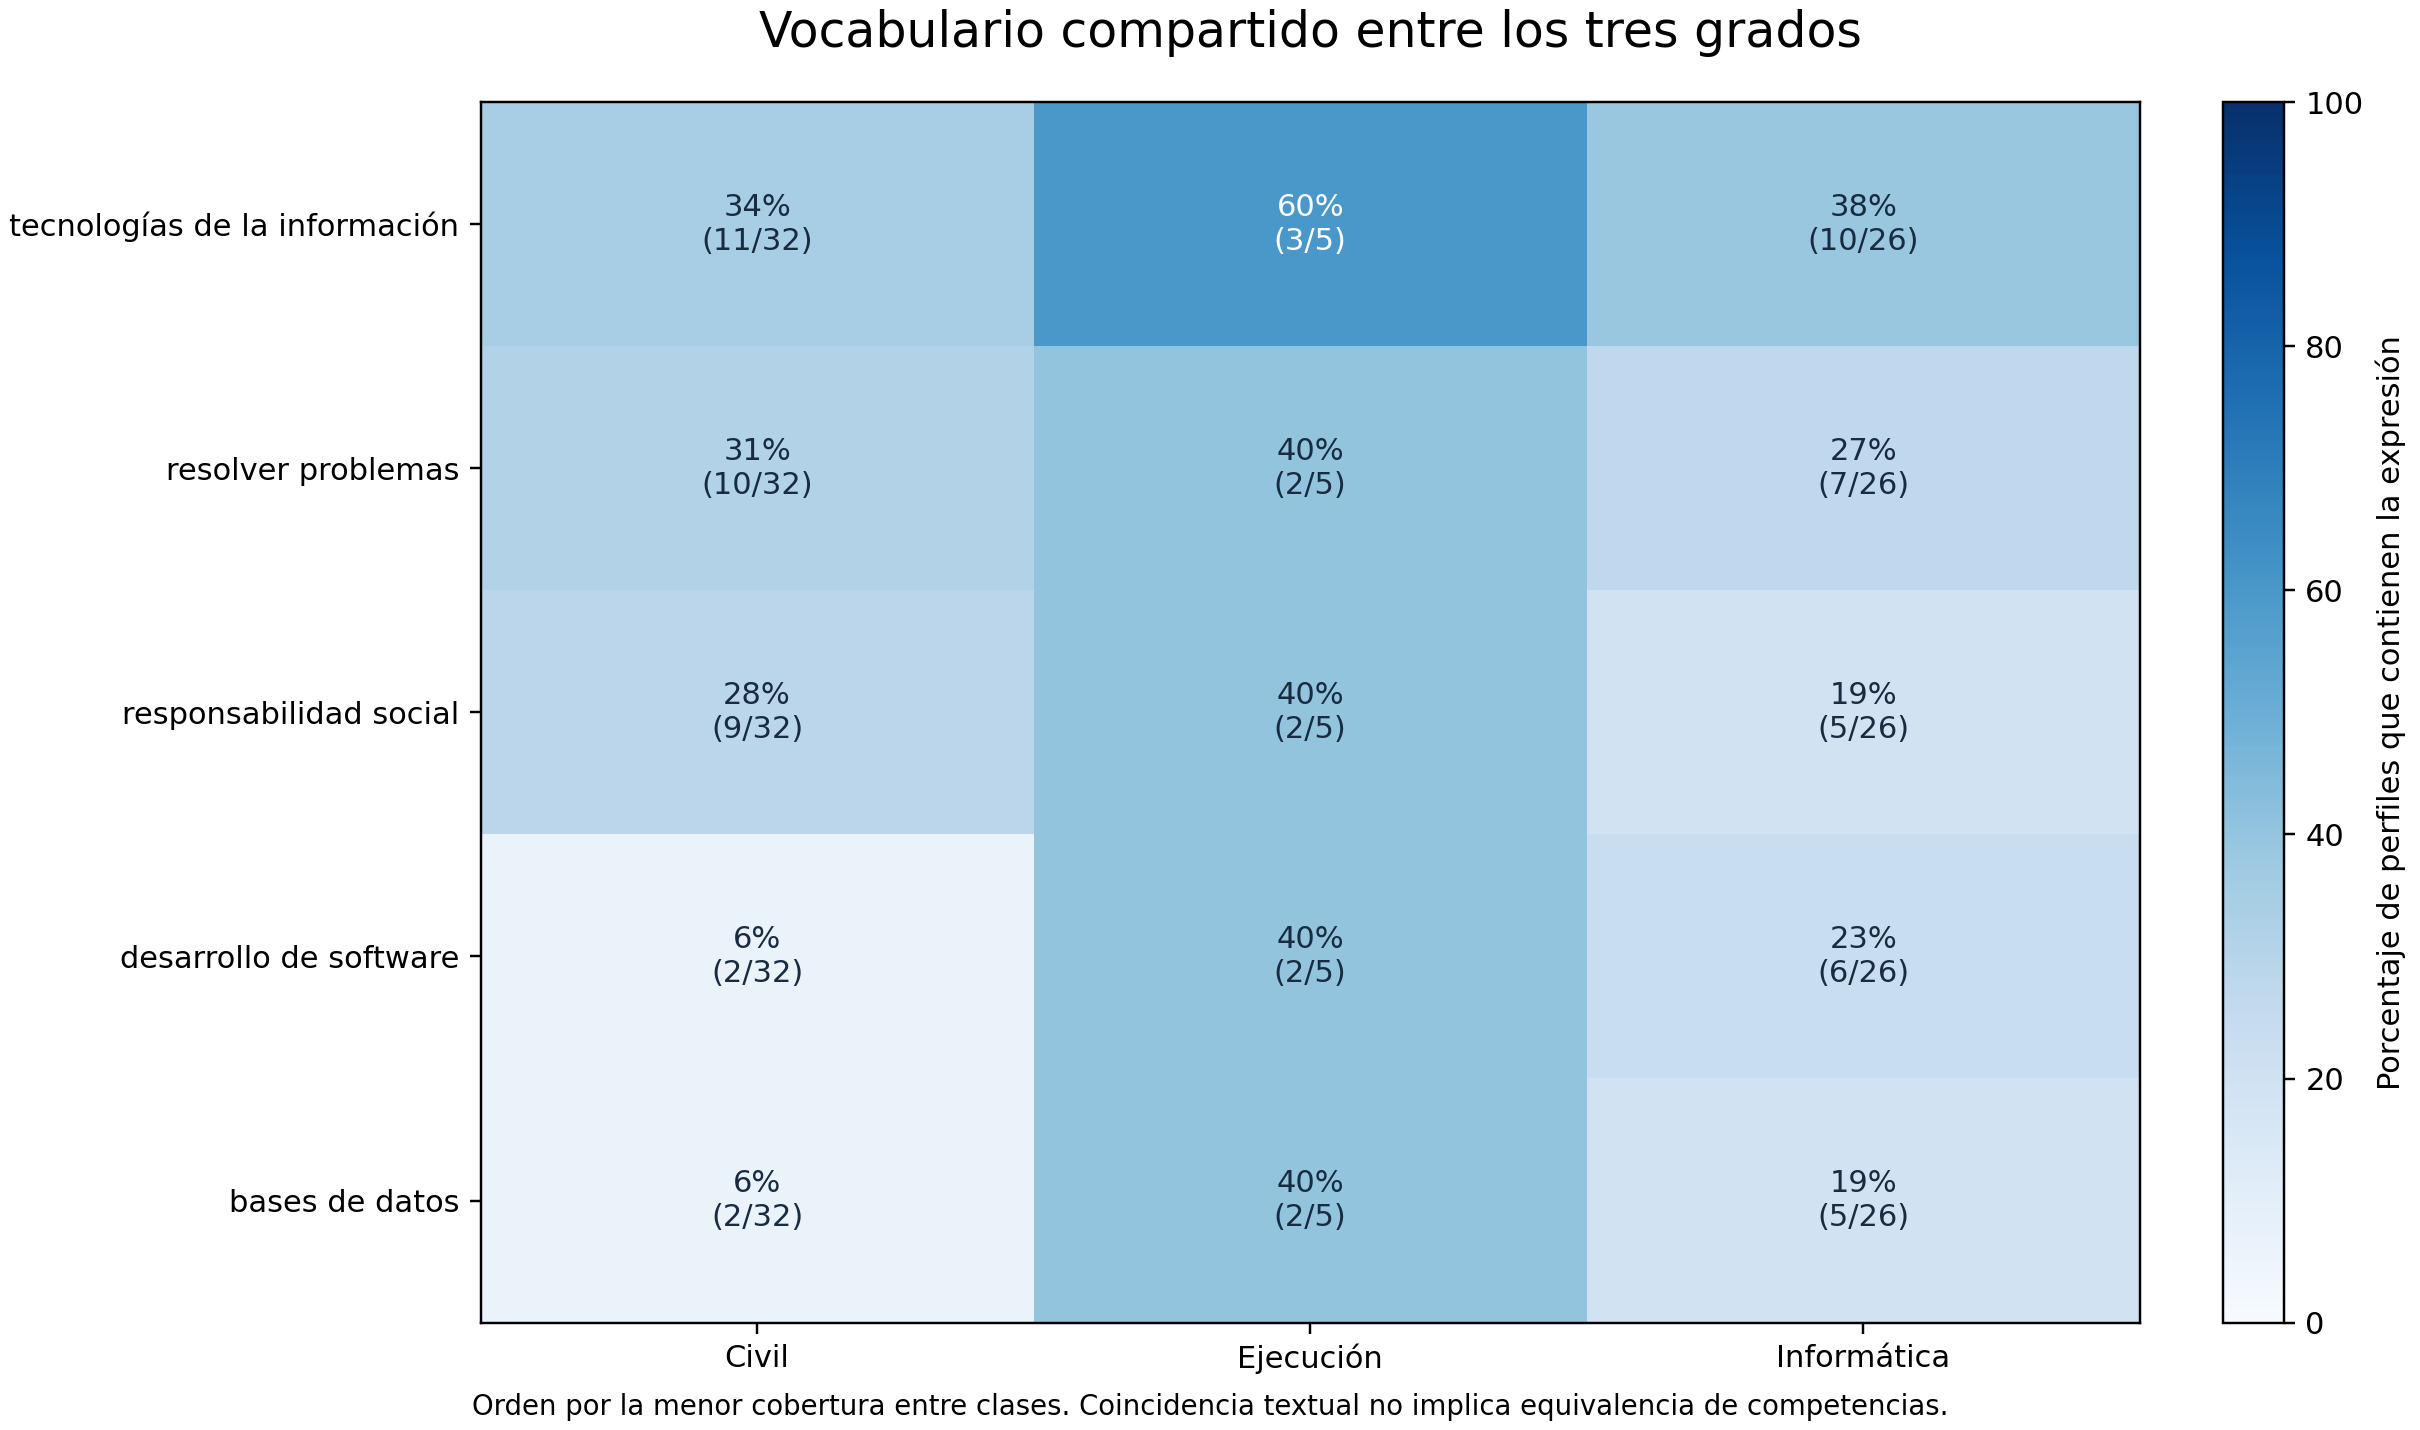

Data behind this chart, as committed beside it:
grado, termino, log2_ratio_prevalencia, documentos_grado, total_documentos_grado, documentos_resto, total_documentos_resto, prevalencia_grado, prevalencia_resto, instituciones_grado, grupos_apoyo_grado, ranking, expresion_original
Civil, tecnologias de la informacion, -0.2757, 11, 32, 13, 31, 0.3438, 0.4194, 10, 11, 1, tecnologías de la información
Ejecución, tecnologias de la informacion, 0.6788, 3, 5, 21, 58, 0.6, 0.3621, 2, 2, 1, tecnologías de la información
Informática, tecnologias de la informacion, 0.02738, 10, 26, 14, 37, 0.3846, 0.3784, 10, 10, 1, tecnologías de la información
Civil, resolver problemas, 0.1, 10, 32, 9, 31, 0.3125, 0.2903, 9, 10, 2, resolver problemas
Ejecución, resolver problemas, 0.4903, 2, 5, 17, 58, 0.4, 0.2931, 2, 2, 2, resolver problemas
Informática, resolver problemas, -0.2439, 7, 26, 12, 37, 0.2692, 0.3243, 7, 7, 2, resolver problemas
Civil, responsabilidad social, 0.2966, 9, 32, 7, 31, 0.2812, 0.2258, 9, 9, 3, responsabilidad social
Ejecución, responsabilidad social, 0.7616, 2, 5, 14, 58, 0.4, 0.2414, 2, 2, 3, responsabilidad social
Informática, responsabilidad social, -0.5711, 5, 26, 11, 37, 0.1923, 0.2973, 5, 5, 3, responsabilidad social
Civil, desarrollo de software, -1.81, 2, 32, 8, 31, 0.0625, 0.2581, 2, 2, 4, desarrollo de software
Ejecución, desarrollo de software, 1.532, 2, 5, 8, 58, 0.4, 0.1379, 1, 1, 4, desarrollo de software
Informática, desarrollo de software, 1.024, 6, 26, 4, 37, 0.2308, 0.1081, 6, 6, 4, desarrollo de software
Civil, bases de datos, -1.629, 2, 32, 7, 31, 0.0625, 0.2258, 2, 2, 5, bases de datos
Ejecución, bases de datos, 1.713, 2, 5, 7, 58, 0.4, 0.1207, 1, 1, 5, bases de datos
Informática, bases de datos, 0.7825, 5, 26, 4, 37, 0.1923, 0.1081, 5, 5, 5, bases de datos
